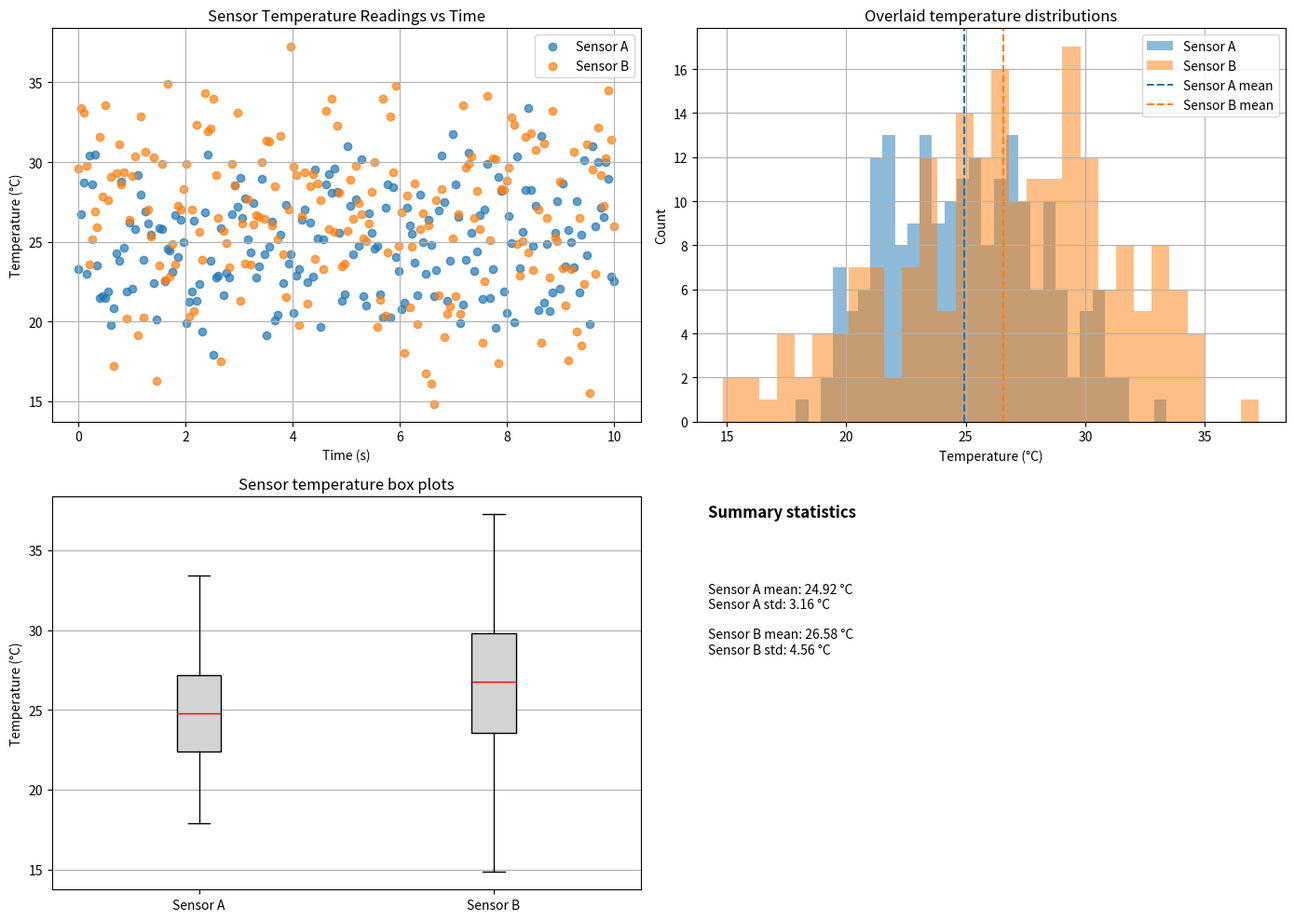

This chart was generated by the following Python code:
"""Generate publication-quality sensor data visualizations.

This script creates synthetic temperature sensor data using NumPy
and produces scatter, histogram, and box plot visualizations saved
as PNG files.

Usage
-----
    python generate_plots.py
"""

import numpy as np
import matplotlib.pyplot as plt


def generate_data(seed):
    """Generate synthetic sensor temperature data.

    Parameters
    ----------
    seed : int
        Seed for NumPy's random number generator to ensure reproducible
        synthetic sensor readings.

    Returns
    -------
    sensor_a : numpy.ndarray
        Array of shape (200,) containing Sensor A temperature readings in
        degrees Celsius with mean 25 and standard deviation 3.
    sensor_b : numpy.ndarray
        Array of shape (200,) containing Sensor B temperature readings in
        degrees Celsius with mean 27 and standard deviation 4.5.
    timestamps : numpy.ndarray
        Array of shape (200,) containing timestamps uniformly spaced from
        0 to 10 seconds.
    """
    rng = np.random.default_rng(seed)
    num_readings = 200
    timestamps = np.linspace(0, 10, num_readings, dtype=np.float64)
    sensor_a = rng.normal(loc=25.0, scale=3.0, size=num_readings).astype(np.float64)
    sensor_b = rng.normal(loc=27.0, scale=4.5, size=num_readings).astype(np.float64)
    return sensor_a, sensor_b, timestamps

# Create plot_scatter(sensor_a, sensor_b, timestamps, ax) that draws
# the scatter plot from the notebook onto the given Axes object.
# NumPy-style docstring. Modifies ax in place, returns None.

def plot_scatter(sensor_a, sensor_b, timestamps, ax):
    """Draw a sensor temperature scatter plot on an existing Axes.

    Parameters
    ----------
    sensor_a : numpy.ndarray
        Array of shape (200,) containing Sensor A temperature readings in
        degrees Celsius.
    sensor_b : numpy.ndarray
        Array of shape (200,) containing Sensor B temperature readings in
        degrees Celsius.
    timestamps : numpy.ndarray
        Array of shape (200,) containing timestamps in seconds.
    ax : matplotlib.axes.Axes
        Axes object to draw the scatter plot on.

    Returns
    -------
    None
        The function modifies the provided Axes object in place.
    """
    ax.scatter(timestamps, sensor_a, color='tab:blue', label='Sensor A', alpha=0.7)
    ax.scatter(timestamps, sensor_b, color='tab:orange', label='Sensor B', alpha=0.7)
    ax.set_xlabel('Time (s)')
    ax.set_ylabel('Temperature (°C)')
    ax.set_title('Sensor Temperature Readings vs Time')
    ax.legend()
    ax.grid(True)
    return None

def main():
    sensor_a, sensor_b, timestamps = generate_data(seed=9811)
    fig, axes = plt.subplots(2, 2, figsize=(14, 10))

    plot_scatter(sensor_a, sensor_b, timestamps, axes[0, 0])

    axes[0, 1].hist(sensor_a, bins=30, alpha=0.5, color='tab:blue', label='Sensor A')
    axes[0, 1].hist(sensor_b, bins=30, alpha=0.5, color='tab:orange', label='Sensor B')
    axes[0, 1].axvline(sensor_a.mean(), color='tab:blue', linestyle='--', linewidth=1.5, label='Sensor A mean')
    axes[0, 1].axvline(sensor_b.mean(), color='tab:orange', linestyle='--', linewidth=1.5, label='Sensor B mean')
    axes[0, 1].set_xlabel('Temperature (°C)')
    axes[0, 1].set_ylabel('Count')
    axes[0, 1].set_title('Overlaid temperature distributions')
    axes[0, 1].legend()
    axes[0, 1].grid(True)

    axes[1, 0].boxplot([sensor_a, sensor_b], labels=['Sensor A', 'Sensor B'], patch_artist=True,
                       boxprops=dict(facecolor='lightgray', color='black'),
                       medianprops=dict(color='red'))
    axes[1, 0].set_title('Sensor temperature box plots')
    axes[1, 0].set_ylabel('Temperature (°C)')
    axes[1, 0].grid(True, axis='y')

    axes[1, 1].axis('off')
    summary_text = (
        f"Sensor A mean: {sensor_a.mean():.2f} °C\n"
        f"Sensor A std: {sensor_a.std(ddof=1):.2f} °C\n\n"
        f"Sensor B mean: {sensor_b.mean():.2f} °C\n"
        f"Sensor B std: {sensor_b.std(ddof=1):.2f} °C"
    )
    axes[1, 1].text(0.02, 0.98, 'Summary statistics', transform=axes[1, 1].transAxes,
                    fontsize=12, fontweight='bold', va='top')
    axes[1, 1].text(0.02, 0.78, summary_text, transform=axes[1, 1].transAxes,
                    fontsize=10, va='top')

    fig.tight_layout()
    fig.savefig('sensor_plots_grid.png', dpi=300)
    plt.close(fig)


if __name__ == '__main__':
    main()
